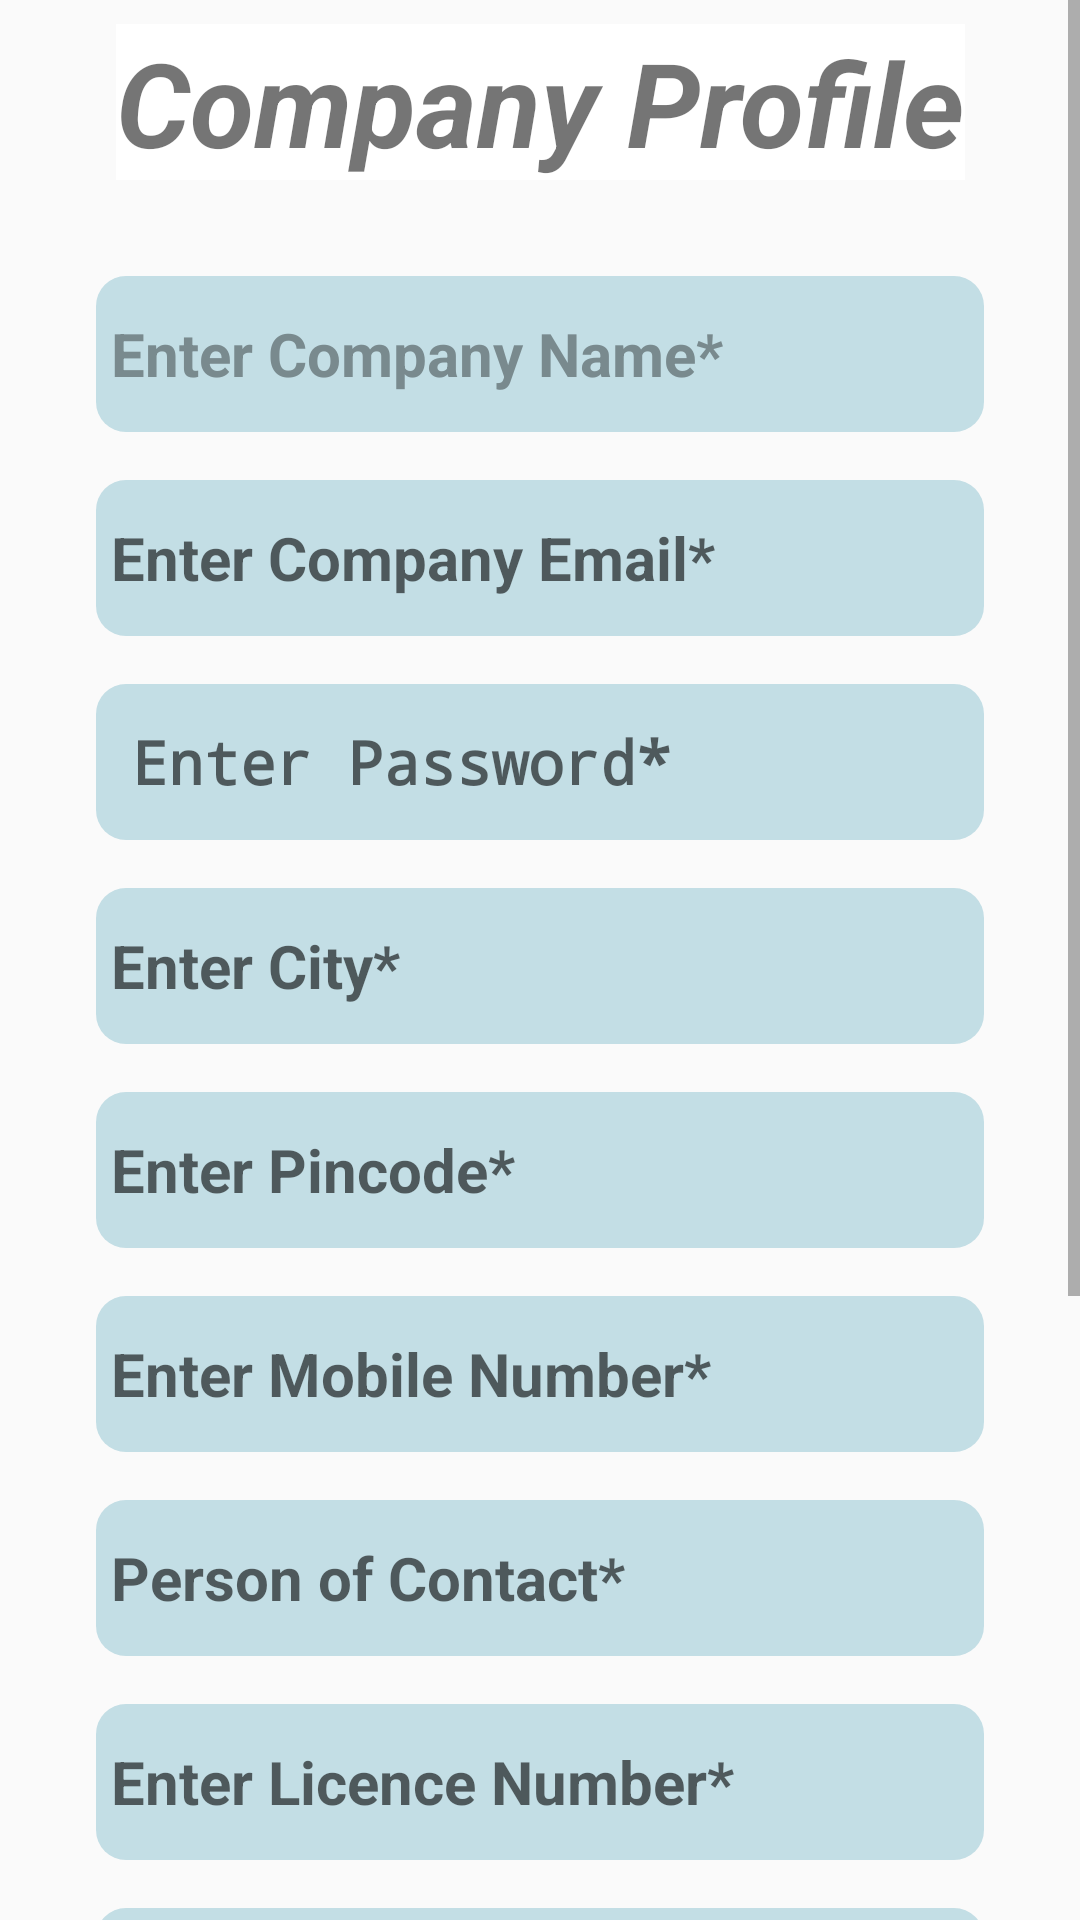

Reconstruct the res/layout file that produces this screen, plus the resources it refers to.
<!-- AndroidManifest.xml: application theme AppTheme -->
<!-- res/layout/activity_register_company.xml -->
<?xml version="1.0" encoding="utf-8"?>
<ScrollView xmlns:android="http://schemas.android.com/apk/res/android"
    xmlns:app="http://schemas.android.com/apk/res-auto"
    xmlns:tools="http://schemas.android.com/tools"
    android:layout_width="match_parent"
    android:layout_height="match_parent"
    android:fillViewport="true">

    <androidx.constraintlayout.widget.ConstraintLayout
        android:layout_width="match_parent"
        android:layout_height="match_parent"
        tools:context=".RegisterCompany">

        <TextView
            android:id="@+id/TitleCompany"
            android:layout_width="wrap_content"
            android:layout_height="wrap_content"
            android:layout_marginTop="8dp"
            android:background="?attr/colorBackgroundFloating"
            android:text="Company Profile"
            android:textAlignment="center"
            android:textSize="39sp"
            android:textStyle="bold|italic"
            app:layout_constraintEnd_toEndOf="parent"
            app:layout_constraintStart_toStartOf="parent"
            app:layout_constraintTop_toTopOf="parent" />

        <EditText
            android:id="@+id/CompName"
            android:layout_width="0dp"
            android:layout_height="52dp"
            android:layout_marginStart="32dp"
            android:layout_marginTop="32dp"
            android:layout_marginEnd="32dp"
            android:background="@drawable/formback"
            android:ems="10"
            android:hint=" Enter Company Name*"
            android:inputType="textPersonName"
            android:maxLength="30"
            android:textColorHint="#798A8E"
            android:textSize="20sp"
            android:textStyle="bold"
            app:layout_constraintEnd_toEndOf="parent"
            app:layout_constraintStart_toStartOf="parent"
            app:layout_constraintTop_toBottomOf="@+id/TitleCompany" />

        <EditText
            android:id="@+id/CompEmail"
            android:layout_width="0dp"
            android:layout_height="52dp"
            android:layout_marginStart="32dp"
            android:layout_marginTop="16dp"
            android:layout_marginEnd="32dp"
            android:background="@drawable/formback"
            android:ems="10"
            android:hint=" Enter Company Email*"
            android:inputType="textEmailAddress"
            android:maxLength="30"
            android:textSize="20sp"
            android:textStyle="bold"
            app:layout_constraintEnd_toEndOf="parent"
            app:layout_constraintStart_toStartOf="parent"
            app:layout_constraintTop_toBottomOf="@+id/CompName" />

        <EditText
            android:id="@+id/CompPassword"
            android:layout_width="0dp"
            android:layout_height="52dp"
            android:layout_marginStart="32dp"
            android:layout_marginTop="16dp"
            android:layout_marginEnd="32dp"
            android:background="@drawable/formback"
            android:ems="10"
            android:hint=" Enter Password*"
            android:inputType="textPassword"
            android:maxLength="16"
            android:textSize="20sp"
            android:textStyle="bold"
            app:layout_constraintEnd_toEndOf="parent"
            app:layout_constraintStart_toStartOf="parent"
            app:layout_constraintTop_toBottomOf="@+id/CompEmail" />

        <EditText
            android:id="@+id/CompCity"
            android:layout_width="0dp"
            android:layout_height="52dp"
            android:layout_marginStart="32dp"
            android:layout_marginTop="16dp"
            android:layout_marginEnd="32dp"
            android:background="@drawable/formback"
            android:ems="10"
            android:hint=" Enter City*"
            android:inputType="textPostalAddress"
            android:maxLength="50"
            android:textSize="20sp"
            android:textStyle="bold"
            app:layout_constraintEnd_toEndOf="parent"
            app:layout_constraintStart_toStartOf="parent"
            app:layout_constraintTop_toBottomOf="@+id/CompPassword" />

        <EditText
            android:id="@+id/CompPincode"
            android:layout_width="0dp"
            android:layout_height="52dp"
            android:layout_marginStart="32dp"
            android:layout_marginTop="16dp"
            android:layout_marginEnd="32dp"
            android:background="@drawable/formback"
            android:ems="10"
            android:hint=" Enter Pincode*"
            android:inputType="number"
            android:maxLength="6"
            android:textSize="20sp"
            android:textStyle="bold"
            app:layout_constraintEnd_toEndOf="parent"
            app:layout_constraintStart_toStartOf="parent"
            app:layout_constraintTop_toBottomOf="@+id/CompCity" />

        <EditText
            android:id="@+id/CompPhno1"
            android:layout_width="0dp"
            android:layout_height="52dp"
            android:layout_marginStart="32dp"
            android:layout_marginTop="16dp"
            android:layout_marginEnd="32dp"
            android:background="@drawable/formback"
            android:ems="10"
            android:hint=" Enter Mobile Number*"
            android:inputType="phone"
            android:maxLength="10"
            android:textSize="20sp"
            android:textStyle="bold"
            app:layout_constraintEnd_toEndOf="parent"
            app:layout_constraintStart_toStartOf="parent"
            app:layout_constraintTop_toBottomOf="@+id/CompPincode" />

        <EditText
            android:id="@+id/CompContactPerson"
            android:layout_width="0dp"
            android:layout_height="52dp"
            android:layout_marginStart="32dp"
            android:layout_marginTop="16dp"
            android:layout_marginEnd="32dp"
            android:background="@drawable/formback"
            android:ems="10"
            android:hint=" Person of Contact*"
            android:inputType="textPersonName"
            android:maxLength="30"
            android:textSize="20sp"
            android:textStyle="bold"
            app:layout_constraintEnd_toEndOf="parent"
            app:layout_constraintStart_toStartOf="parent"
            app:layout_constraintTop_toBottomOf="@+id/CompPhno1" />

        <EditText
            android:id="@+id/CompLicNo"
            android:layout_width="0dp"
            android:layout_height="52dp"
            android:layout_marginStart="32dp"
            android:layout_marginTop="16dp"
            android:layout_marginEnd="32dp"
            android:background="@drawable/formback"
            android:ems="10"
            android:hint=" Enter Licence Number*"
            android:inputType="number"
            android:maxLength="8"
            android:textSize="20sp"
            android:textStyle="bold"
            app:layout_constraintEnd_toEndOf="parent"
            app:layout_constraintStart_toStartOf="parent"
            app:layout_constraintTop_toBottomOf="@+id/CompContactPerson" />

        <EditText
            android:id="@+id/CompGSTno"
            android:layout_width="0dp"
            android:layout_height="52dp"
            android:layout_marginStart="32dp"
            android:layout_marginTop="16dp"
            android:layout_marginEnd="32dp"
            android:background="@drawable/formback"
            android:ems="10"
            android:hint=" Enter GST Number"
            android:inputType="number"
            android:maxLength="15"
            android:textSize="20sp"
            android:textStyle="bold"
            app:layout_constraintEnd_toEndOf="parent"
            app:layout_constraintStart_toStartOf="parent"
            app:layout_constraintTop_toBottomOf="@+id/CompLicNo" />

        <EditText
            android:id="@+id/CompWebsite"
            android:layout_width="0dp"
            android:layout_height="52dp"
            android:layout_marginStart="32dp"
            android:layout_marginTop="16dp"
            android:layout_marginEnd="32dp"
            android:background="@drawable/formback"
            android:ems="10"
            android:hint=" Enter Website"
            android:inputType="text"
            android:maxLength="70"
            android:textSize="20sp"
            android:textStyle="bold"
            app:layout_constraintEnd_toEndOf="parent"
            app:layout_constraintStart_toStartOf="parent"
            app:layout_constraintTop_toBottomOf="@+id/CompGSTno" />

        <Spinner
            android:id="@+id/CompStatus"
            android:layout_width="0dp"
            android:layout_height="52dp"
            android:layout_marginStart="32dp"
            android:layout_marginTop="16dp"
            android:layout_marginEnd="32dp"
            android:background="@drawable/formback"
            android:ems="30"
            android:entries="@array/status"
            android:textSize="20sp"
            android:tooltipText="20sp"
            android:textStyle="bold"
            app:layout_constraintEnd_toEndOf="parent"
            app:layout_constraintStart_toStartOf="parent"
            app:layout_constraintTop_toBottomOf="@+id/CompWebsite"/>

        <TextView
            android:id="@+id/textNotice"
            android:layout_width="0dp"
            android:layout_height="wrap_content"
            android:layout_marginStart="32dp"
            android:layout_marginTop="32dp"
            android:layout_marginEnd="32dp"
            android:background="#FFFFFF"
            android:gravity="right"
            android:text="* Required Fields."
            android:textColor="#FF0000"
            android:textSize="18sp"
            app:layout_constraintEnd_toEndOf="parent"
            app:layout_constraintStart_toStartOf="parent"
            app:layout_constraintTop_toBottomOf="@+id/CompStatus" />

        <Button
            android:id="@+id/btnRegisterCompany"
            android:layout_width="0dp"
            android:layout_height="52dp"
            android:layout_marginStart="32dp"
            android:layout_marginTop="16dp"
            android:layout_marginEnd="32dp"
            android:background="@drawable/btngrade"
            android:text="Register Company"
            android:textColor="#FFFFFF"
            android:textSize="20sp"
            android:textStyle="bold"
            app:layout_constraintEnd_toEndOf="parent"
            app:layout_constraintStart_toStartOf="parent"
            app:layout_constraintTop_toBottomOf="@+id/textNotice" />

    </androidx.constraintlayout.widget.ConstraintLayout>

</ScrollView>
<!-- resources referenced by this layout -->
<resources>
  <string-array name="status">
          <item><b>Active</b></item>
          <item><b>Deactivate</b></item>
      </string-array>
  <!-- drawable btngrade (drawable) -->
  <?xml version="1.0" encoding="utf-8"?>
  <shape xmlns:android="http://schemas.android.com/apk/res/android">
  <gradient android:startColor="#FD054B" android:endColor="#FE5B04"/>
      <corners android:radius="15dp"/>
  </shape>
  <!-- drawable formback (drawable) -->
  <?xml version="1.0" encoding="utf-8"?>
  <shape xmlns:android="http://schemas.android.com/apk/res/android">
      <solid android:color="#C3DEE5"/>
      <corners android:radius="10dp"></corners>
  </shape>
  <style name="AppTheme" parent="Theme.AppCompat.Light.DarkActionBar">
          
          <item name="colorPrimary">@color/colorPrimary</item>
          <item name="colorPrimaryDark">@color/colorPrimaryDark</item>
          <item name="colorAccent">@color/colorAccent</item>
      </style>
  <!-- not gathered from this repository: default colours our renderer supplied (Android Studio template values) -->
  <color name="colorPrimary">#FF6200EE</color>
  <color name="colorPrimaryDark">#FF3700B3</color>
  <color name="colorAccent">#FF03DAC5</color>
</resources>
